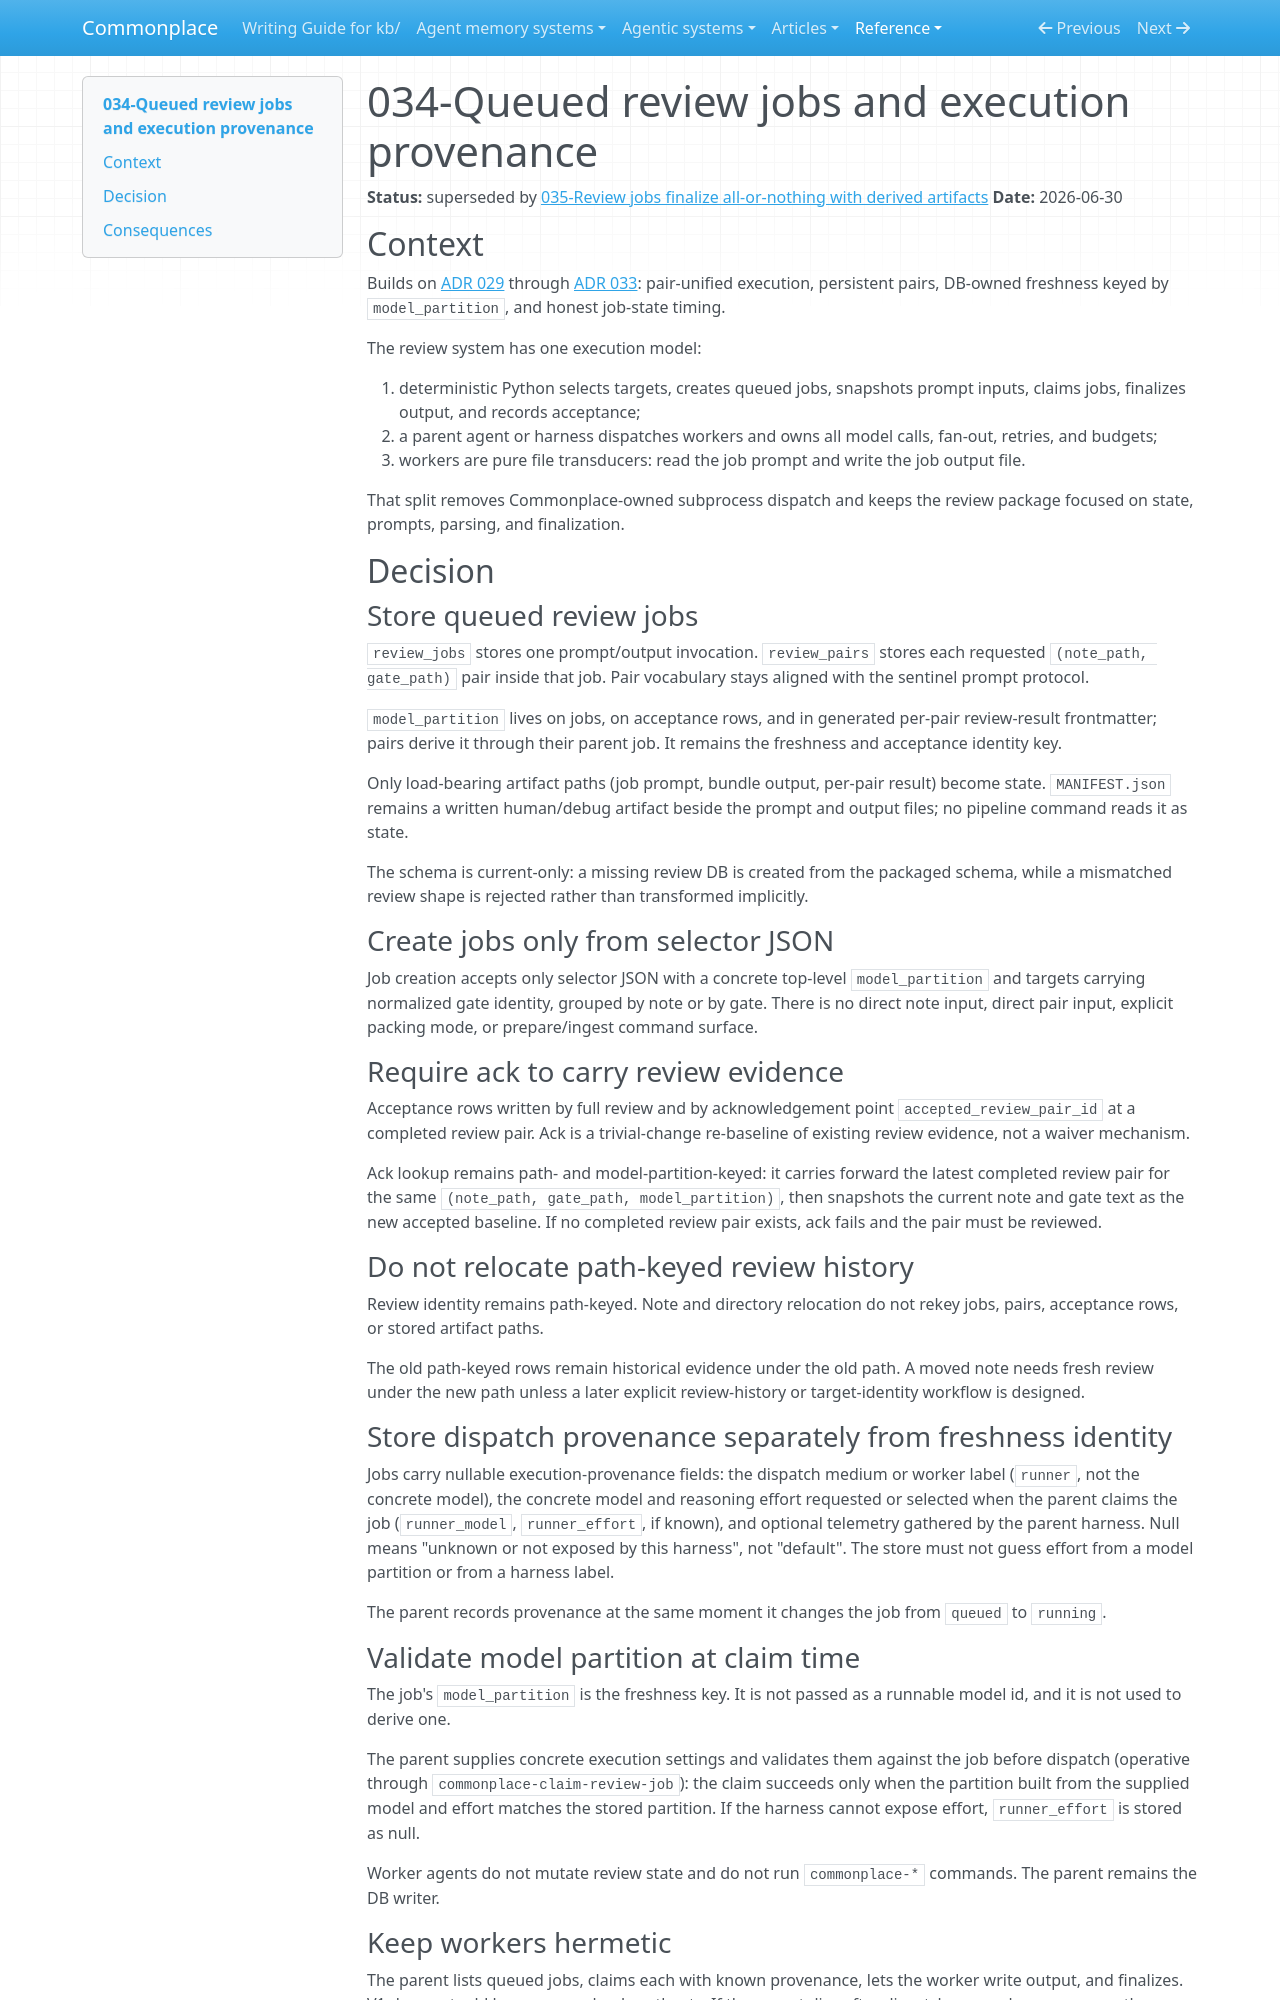

repository: zby/commonplace · page: reference/adr/034-queued-review-jobs-and-execution-provenance/index.html · generator: mkdocs

---
description: "Superseded historical decision: queued review jobs stored freshness identity separately from nullable parent-dispatch provenance before finalization-time provenance replaced claim/running"
type: reference/types/adr.md
tags: []
status: superseded
---

# 034-Queued review jobs and execution provenance

**Status:** superseded by [035-Review jobs finalize all-or-nothing with derived artifacts](./035-review-jobs-finalize-all-or-nothing-with-derived-artifacts.md)
**Date:** 2026-06-30

## Context

Builds on [ADR 029](./029-review-execution-unified-on-note-gate-pairs.md) through [ADR 033](./033-honest-review-run-state.md): pair-unified execution, persistent pairs, DB-owned freshness keyed by `model_partition`, and honest job-state timing.

The review system has one execution model:

1. deterministic Python selects targets, creates queued jobs, snapshots prompt inputs, claims jobs, finalizes output, and records acceptance;
2. a parent agent or harness dispatches workers and owns all model calls, fan-out, retries, and budgets;
3. workers are pure file transducers: read the job prompt and write the job output file.

That split removes Commonplace-owned subprocess dispatch and keeps the review package focused on state, prompts, parsing, and finalization.

## Decision

### Store queued review jobs

`review_jobs` stores one prompt/output invocation. `review_pairs` stores each requested `(note_path, gate_path)` pair inside that job. Pair vocabulary stays aligned with the sentinel prompt protocol.

`model_partition` lives on jobs, on acceptance rows, and in generated per-pair review-result frontmatter; pairs derive it through their parent job. It remains the freshness and acceptance identity key.

Only load-bearing artifact paths (job prompt, bundle output, per-pair result) become state. `MANIFEST.json` remains a written human/debug artifact beside the prompt and output files; no pipeline command reads it as state.

The schema is current-only: a missing review DB is created from the packaged schema, while a mismatched review shape is rejected rather than transformed implicitly.

### Create jobs only from selector JSON

Job creation accepts only selector JSON with a concrete top-level `model_partition` and targets carrying normalized gate identity, grouped by note or by gate. There is no direct note input, direct pair input, explicit packing mode, or prepare/ingest command surface.

### Require ack to carry review evidence

Acceptance rows written by full review and by acknowledgement point `accepted_review_pair_id` at a completed review pair. Ack is a trivial-change re-baseline of existing review evidence, not a waiver mechanism.

Ack lookup remains path- and model-partition-keyed: it carries forward the latest completed review pair for the same `(note_path, gate_path, model_partition)`, then snapshots the current note and gate text as the new accepted baseline. If no completed review pair exists, ack fails and the pair must be reviewed.

### Do not relocate path-keyed review history

Review identity remains path-keyed. Note and directory relocation do not rekey jobs, pairs, acceptance rows, or stored artifact paths.

The old path-keyed rows remain historical evidence under the old path. A moved note needs fresh review under the new path unless a later explicit review-history or target-identity workflow is designed.

### Store dispatch provenance separately from freshness identity

Jobs carry nullable execution-provenance fields: the dispatch medium or worker label (`runner`, not the concrete model), the concrete model and reasoning effort requested or selected when the parent claims the job (`runner_model`, `runner_effort`, if known), and optional telemetry gathered by the parent harness. Null means "unknown or not exposed by this harness", not "default". The store must not guess effort from a model partition or from a harness label.

The parent records provenance at the same moment it changes the job from `queued` to `running`.

### Validate model partition at claim time

The job's `model_partition` is the freshness key. It is not passed as a runnable model id, and it is not used to derive one.

The parent supplies concrete execution settings and validates them against the job before dispatch (operative through `commonplace-claim-review-job`): the claim succeeds only when the partition built from the supplied model and effort matches the stored partition. If the harness cannot expose effort, `runner_effort` is stored as null.

Worker agents do not mutate review state and do not run `commonplace-*` commands. The parent remains the DB writer.
